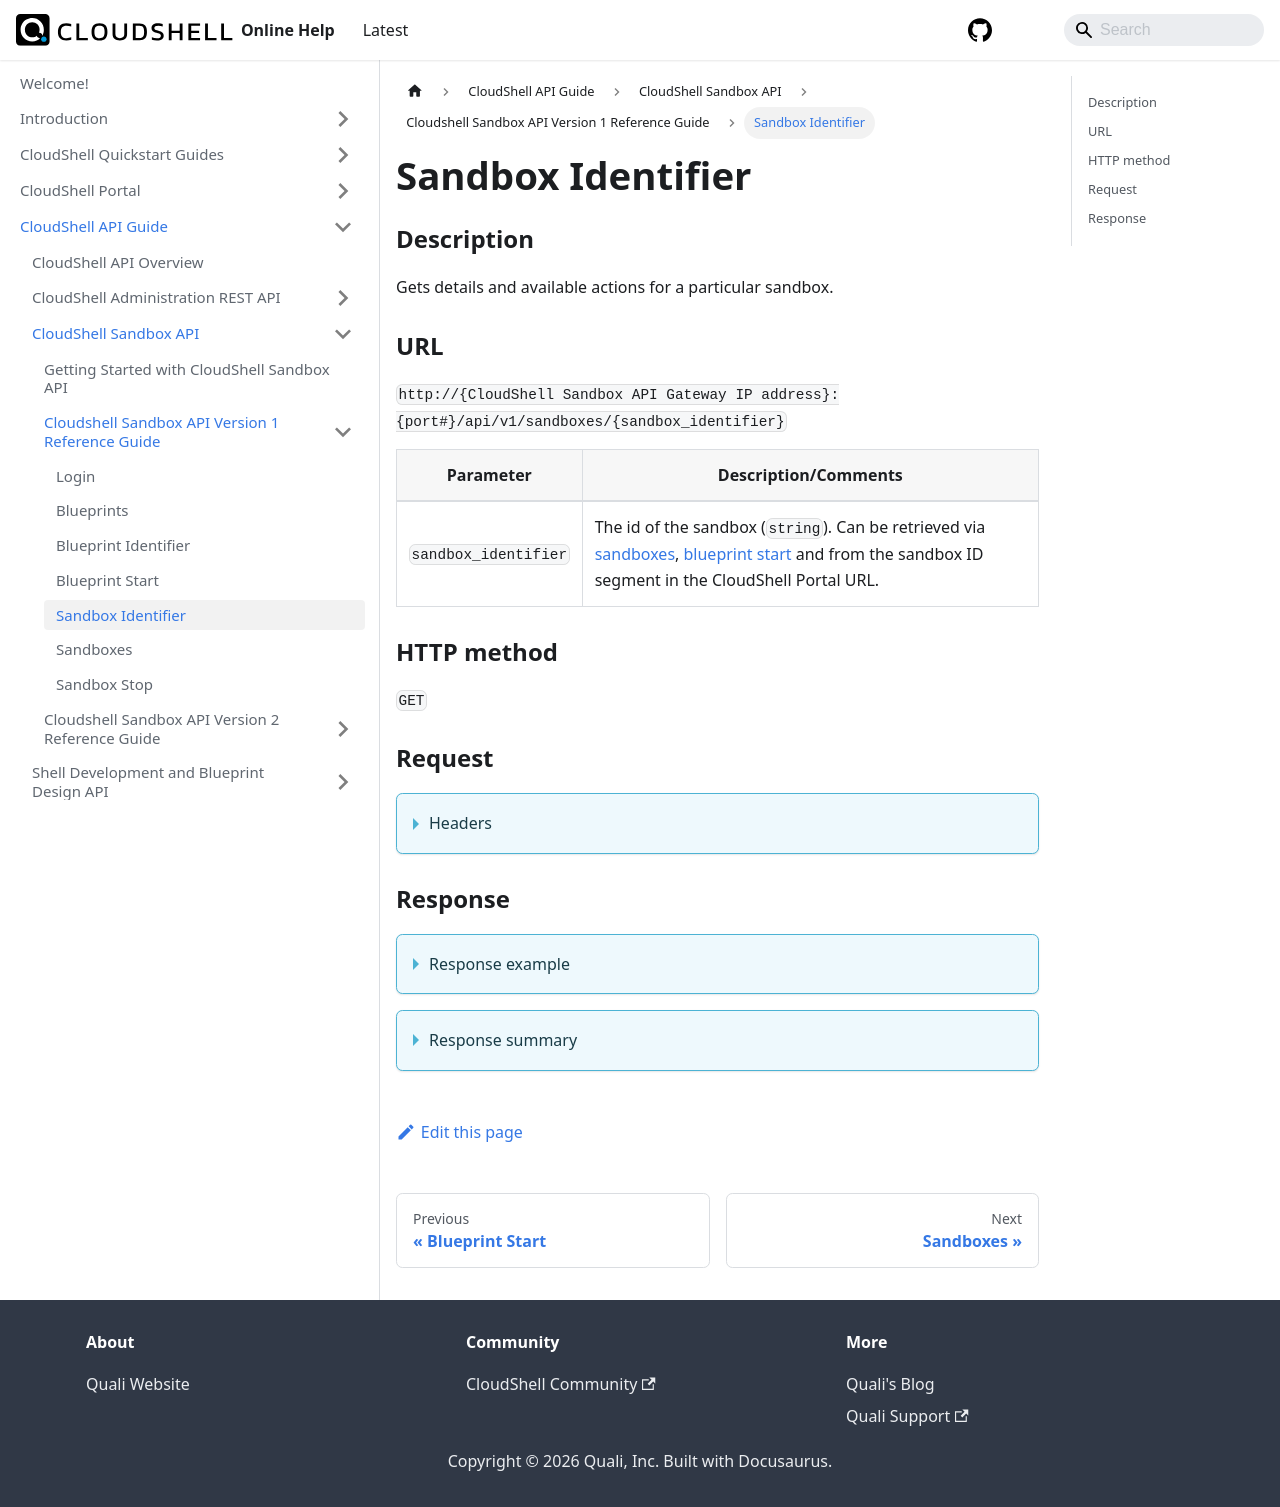

repository: QualiSystems/cloudshell-help · page: api-guide/cs-sandbox-api/cs-sandbox-api-version-1-reference-guide/sandbox-identifier.html · generator: docusaurus

---
sidebar_position: 5
---

# Sandbox Identifier

### Description

Gets details and available actions for a particular sandbox.

### URL

`http://{CloudShell Sandbox API Gateway IP address}:{port#}/api/v1/sandboxes/{sandbox_identifier}`

| Parameter | Description/Comments |
| --- | --- |
| `sandbox_identifier` | The id of the sandbox (`string`). Can be retrieved via [sandboxes](./sandboxes.md), [blueprint start](./blueprint-start.md) and from the sandbox ID segment in the CloudShell Portal URL. |

### HTTP method

`GET`

### Request


<details>
<summary>Headers</summary>

Example header format for the `sandbox identifier` method:

`Authorization: Basic <authorization token returned from the login method>`

`Content-Type: application/json`

</details>

### Response

<details>
<summary>Response example</summary>

The `sandbox identifier` method returns details about a particular sandbox (as opposed to multiple ones). The output includes details about the sandbox ID and the actions that can be performed on the sandbox:

```javascript
{
   "name":"Test Blprnt 2",
   "id":"994bd534-740a-45f5-851f-ff452f2a17a2",
   "state":"Ready",
   "setup_stage":"Provisioning",
   "type":"Sandbox",
   "components":[
      {
         "name":"MySwitch",
         "type":"Resource",
         "component_type":"Generic Switch Model",
         "description":"",
         "attributes":[
            {
               "type":"string",
               "name":"vendor",
               "value":""
            }
         ],
         "connection_interfaces":[
            {
               "name":"Telnet",
               "url":""
            }
         ],
      }
   ],
   "apps":[
      {
         "name":"MyApp",
         "type":"Application",
         "description":""
      }
   ],
   "permitted_users":[
      {
         "john.s",
         "emily.b",
         "lucas.w"
      }
   ],
   "_links":{
      "self":{
         "href":"/sandboxes/994bd534-740a-45f5-851f-ff452f2a17a2",
         "method":"GET",
         "name":"get a sandbox' details",
         "templated":true
      },
      "stop":{
         "href":"/sandboxes/994bd534-740a-45f5-851f-ff452f2a17a2/stop",
         "method":"POST",
         "name":"stop a sandbox",
         "templated":true
      },
      "all":{
         "href":"/sandboxes",
         "method":"GET",
         "name":"get all sandboxes"
      }
   }
}
```

</details>

<details>
<summary>Response summary</summary>

The response output properties of the `sandbox identifier` method are described in the following table.

| Property | Sub Property | Description/Comments |
| --- | --- | --- |
| `name` |   | The name of the sandbox. `(string)` |
| `id` |   | The ID of the sandbox. `(string)` |
| `blueprint_id` |   | The ID of the blueprint on which the sandbox is based. |
| `description` |   | A description of the sandbox `(string)` |
| `start_time` |   | The time when the sandbox started `(string)` |
| `end_time` |   | the time when the sandbox ended or is expected to end `(string)` |
| `state` |   | The current state of the sandbox. Possible values: Pending, Setup, Ready, Teardown, Error, Ended. `(string)` |
| `setup_stage` |   | (If the sandbox includes orchestration scripts) The current setup stage of the sandbox. Possible values: Provisioning, Connectivity, Configuration, Ended, None. `(string)` |
| `type` |   | The sandbox type ("Sandbox"). `(string)` |
| `components` |   | The resource model of the sandbox. `(array)` |
|   | `name` | The name of the component. `(string)` |
|   | `type` | The component ("resource", "application", or "service"). `(string)` |
|   | `component_type` | The resource model. `(string)` |
|   | `description` | A short description of the resource. |
|   | `attributes` | The attributes of the resource model. `(array)` |
|   | `type` | The attribute type. `(string)` |
|   | `name` | The attribute name. `(string)` |
|   | `value` | The attribute value. `(string)` |
|   | `connection_interfaces` | The connection interfaces of the resource. `(array)` |
|   | `name` | The name of the connection interface. `(string)` |
|   | `url` | The URL of the connection interface of the resource. `(string)` |
| `apps` |   | The Apps of the sandbox. `(string)` |
|   | `type` | The App type ("Application"). `(string)` |
|   | `name` | The name of the App (for example, App1). `(string)` |
|   | `description` | A short description of the App. `(string)` |
| `permitted_users` |   | Sandbox's permitted users list. Specify as a comma-separated list of the CloudShell user names. |
| `_links` |   | The actions that can be performed on the sandbox in the user's domain: |
|   | `self` | Provides a link to get the details for the sandbox via a `GET` request. |
|   | `stop` | Provides a link to stop the sandbox via a `POST` request. |
|   | `all` | Provides a link to get all available sandboxes according to the user's domain, via a `GET` request. |
|   | `blueprint` | Provides a link to get the details of the sandbox's blueprint via a `GET` request. |

</details>
